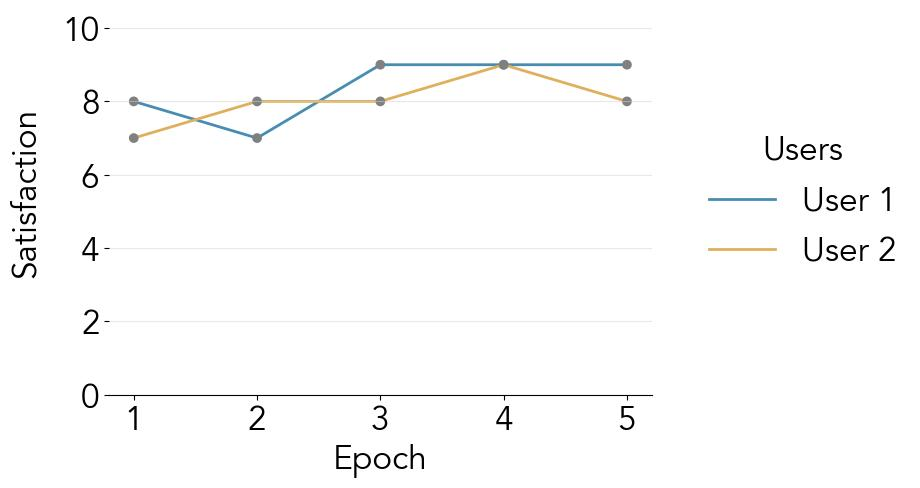

Data behind this chart, as committed beside it:
message_type, prompt, response, rating, conversation_id
system, , , , -1
system, System: Assistant has just had the below…, When listing the potential implications …, The Assistant provided a comprehensive l…, -1
system, System: Assistant has just had the below…, When listing the potential implications …, The Assistant did a good job of listing …, -1
system, System: Assistant has just had the below…, When listing implications of a world wit…, The Assistant did a good job in listing …, -1
system, System: Assistant has just had the below…, When listing implications of a world wit…, The Assistant did a good job in listing …, -1
system, System: Assistant has just had the below…, When listing implications of a world wit…, The Assistant did a good job of listing …, -1
assistant, System:   ?Together with others, you are…, 1. Anarchy and lawlessness?2. Lack of pu…, , 1
assistant, System: When listing the potential impli…, 8. Environmental degradation due to lack…, , 1
assistant, System: When listing the potential impli…, 12. Unchecked deforestation and habitat …, , 1
assistant, System: When listing implications of a w…, 18. Rampant crime due to lack of law enf…, , 1
assistant, System: When listing implications of a w…, 23. Increased self-reliance and individu…, , 1
user, System: For all your responses, please a…, Good list, but consider adding environme…, 8, 1
user, System: For all your responses, please a…, Include more points on environmental imp…, 7, 1
user, System: For all your responses, please a…, Great points, especially on environmenta…, 9, 1
user, System: For all your responses, please a…, Your points are well thought out. Howeve…, 9, 1
user, System: For all your responses, please a…, Your points are well-rounded and conside…, 9, 1
assistant, System:   ?Together with others, you are…, 1. Anarchy and lawlessness?2. Increased …, , 2
assistant, System: When listing the potential impli…, 12. Overexploitation of natural resource…, , 2
assistant, System: When listing the potential impli…, 18. Rampant crime due to lack of law enf…, , 2
assistant, System: When listing implications of a w…, 23. Increased self-reliance and independ…, , 2
assistant, System: When listing implications of a w…, 28. Potential for anarchy and lawlessnes…, , 2
user, System: For all your responses, please a…, Good points, but remember to consider th…, 7, 2
user, System: For all your responses, please a…, Include more points on the potential for…, 8, 2
user, System: For all your responses, please a…, Good points, but consider the positive i…, 8, 2
user, System: For all your responses, please a…, Your points are insightful and align wel…, 9, 2
user, System: For all your responses, please a…, Your points are valid, but try to also c…, 8, 2
